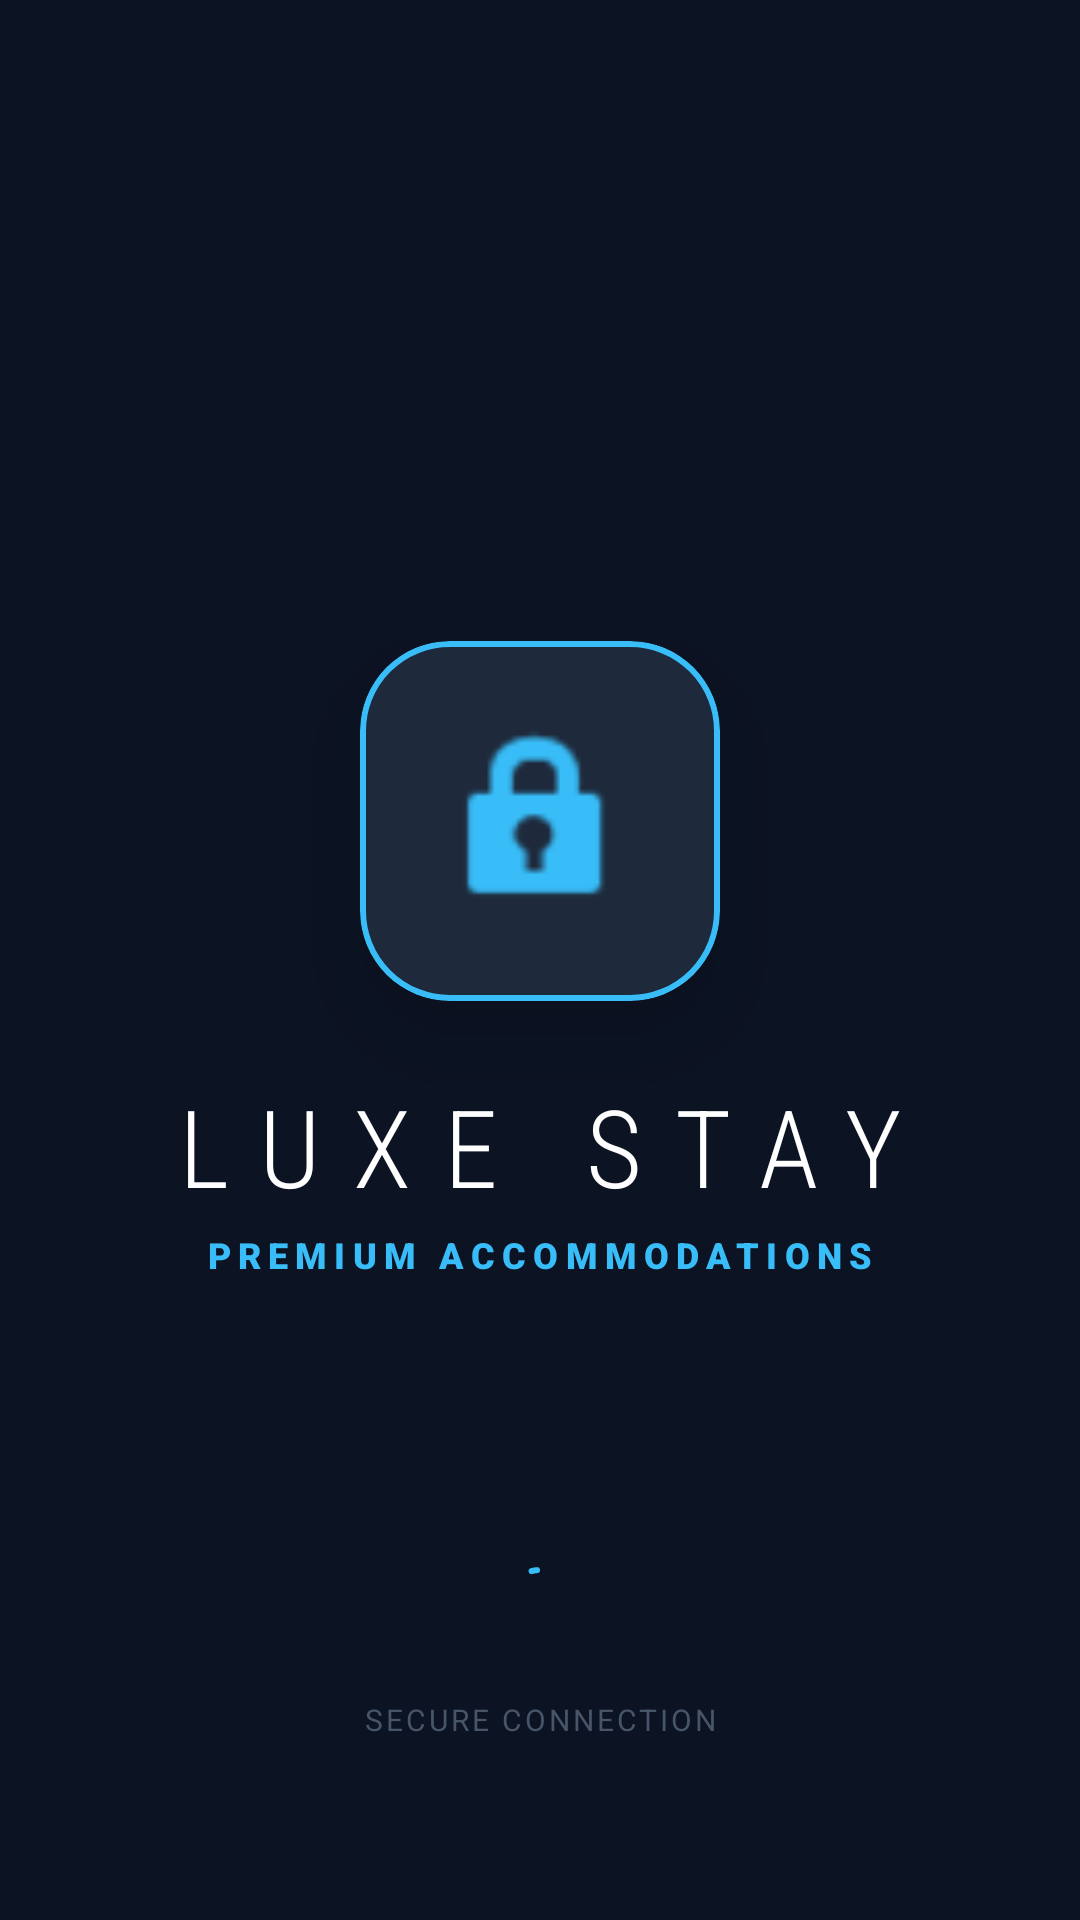

Layout XML and referenced resources for this Android screen:
<!-- AndroidManifest.xml: application theme Theme.RemasFinalProject -->
<!-- res/layout/splash_screen.xml -->
<?xml version="1.0" encoding="utf-8"?>
<androidx.constraintlayout.widget.ConstraintLayout xmlns:android="http://schemas.android.com/apk/res/android"
    xmlns:app="http://schemas.android.com/apk/res-auto"
    xmlns:tools="http://schemas.android.com/tools"
    android:layout_width="match_parent"
    android:layout_height="match_parent"
    android:background="#0F172A"
    tools:context=".SplashScreen">

    
    <View
        android:layout_width="match_parent"
        android:layout_height="match_parent"
        android:background="@android:drawable/screen_background_dark_transparent"
        android:alpha="0.3"/>

    
    <LinearLayout
        android:layout_width="wrap_content"
        android:layout_height="wrap_content"
        android:gravity="center"
        android:orientation="vertical"
        app:layout_constraintBottom_toBottomOf="parent"
        app:layout_constraintEnd_toEndOf="parent"
        app:layout_constraintStart_toStartOf="parent"
        app:layout_constraintTop_toTopOf="parent">

        
        <com.google.android.material.card.MaterialCardView
            android:layout_width="120dp"
            android:layout_height="120dp"
            app:cardBackgroundColor="#1E293B"
            app:cardCornerRadius="30dp"
            app:cardElevation="20dp"
            app:strokeColor="#38BDF8"
            app:strokeWidth="2dp">

            <ImageView
                android:id="@+id/ivLogo"
                android:layout_width="match_parent"
                android:layout_height="match_parent"
                android:padding="25dp"
                android:src="@android:drawable/ic_lock_idle_lock"
                app:tint="#38BDF8" />
        </com.google.android.material.card.MaterialCardView>

        
        <TextView
            android:id="@+id/tvBrandName"
            android:layout_width="wrap_content"
            android:layout_height="wrap_content"
            android:layout_marginTop="24dp"
            android:fontFamily="sans-serif-condensed-light"
            android:text="LUXE STAY"
            android:textColor="#FFFFFF"
            android:textSize="36sp"
            android:letterSpacing="0.3" />

        <TextView
            android:layout_width="wrap_content"
            android:layout_height="wrap_content"
            android:layout_marginTop="4dp"
            android:text="PREMIUM ACCOMMODATIONS"
            android:textColor="#38BDF8"
            android:textSize="12sp"
            android:letterSpacing="0.2"
            android:fontFamily="sans-serif-black"/>

    </LinearLayout>

    
    <LinearLayout
        android:layout_width="wrap_content"
        android:layout_height="wrap_content"
        android:layout_marginBottom="60dp"
        android:gravity="center"
        android:orientation="vertical"
        app:layout_constraintBottom_toBottomOf="parent"
        app:layout_constraintEnd_toEndOf="parent"
        app:layout_constraintStart_toStartOf="parent">

        <com.google.android.material.progressindicator.CircularProgressIndicator
            android:layout_width="wrap_content"
            android:layout_height="wrap_content"
            android:indeterminate="true"
            app:indicatorColor="#38BDF8"
            app:indicatorSize="24dp"
            app:trackThickness="2dp" />

        <TextView
            android:layout_width="wrap_content"
            android:layout_height="wrap_content"
            android:layout_marginTop="16dp"
            android:text="SECURE CONNECTION"
            android:textColor="#475569"
            android:textSize="10sp"
            android:letterSpacing="0.1" />
    </LinearLayout>

</androidx.constraintlayout.widget.ConstraintLayout>
<!-- resources referenced by this layout -->
<resources>
  <style name="Theme.RemasFinalProject" parent="Base.Theme.RemasFinalProject" />
  <style name="Base.Theme.RemasFinalProject" parent="Theme.Material3.DayNight.NoActionBar">
          
          
      </style>
</resources>
